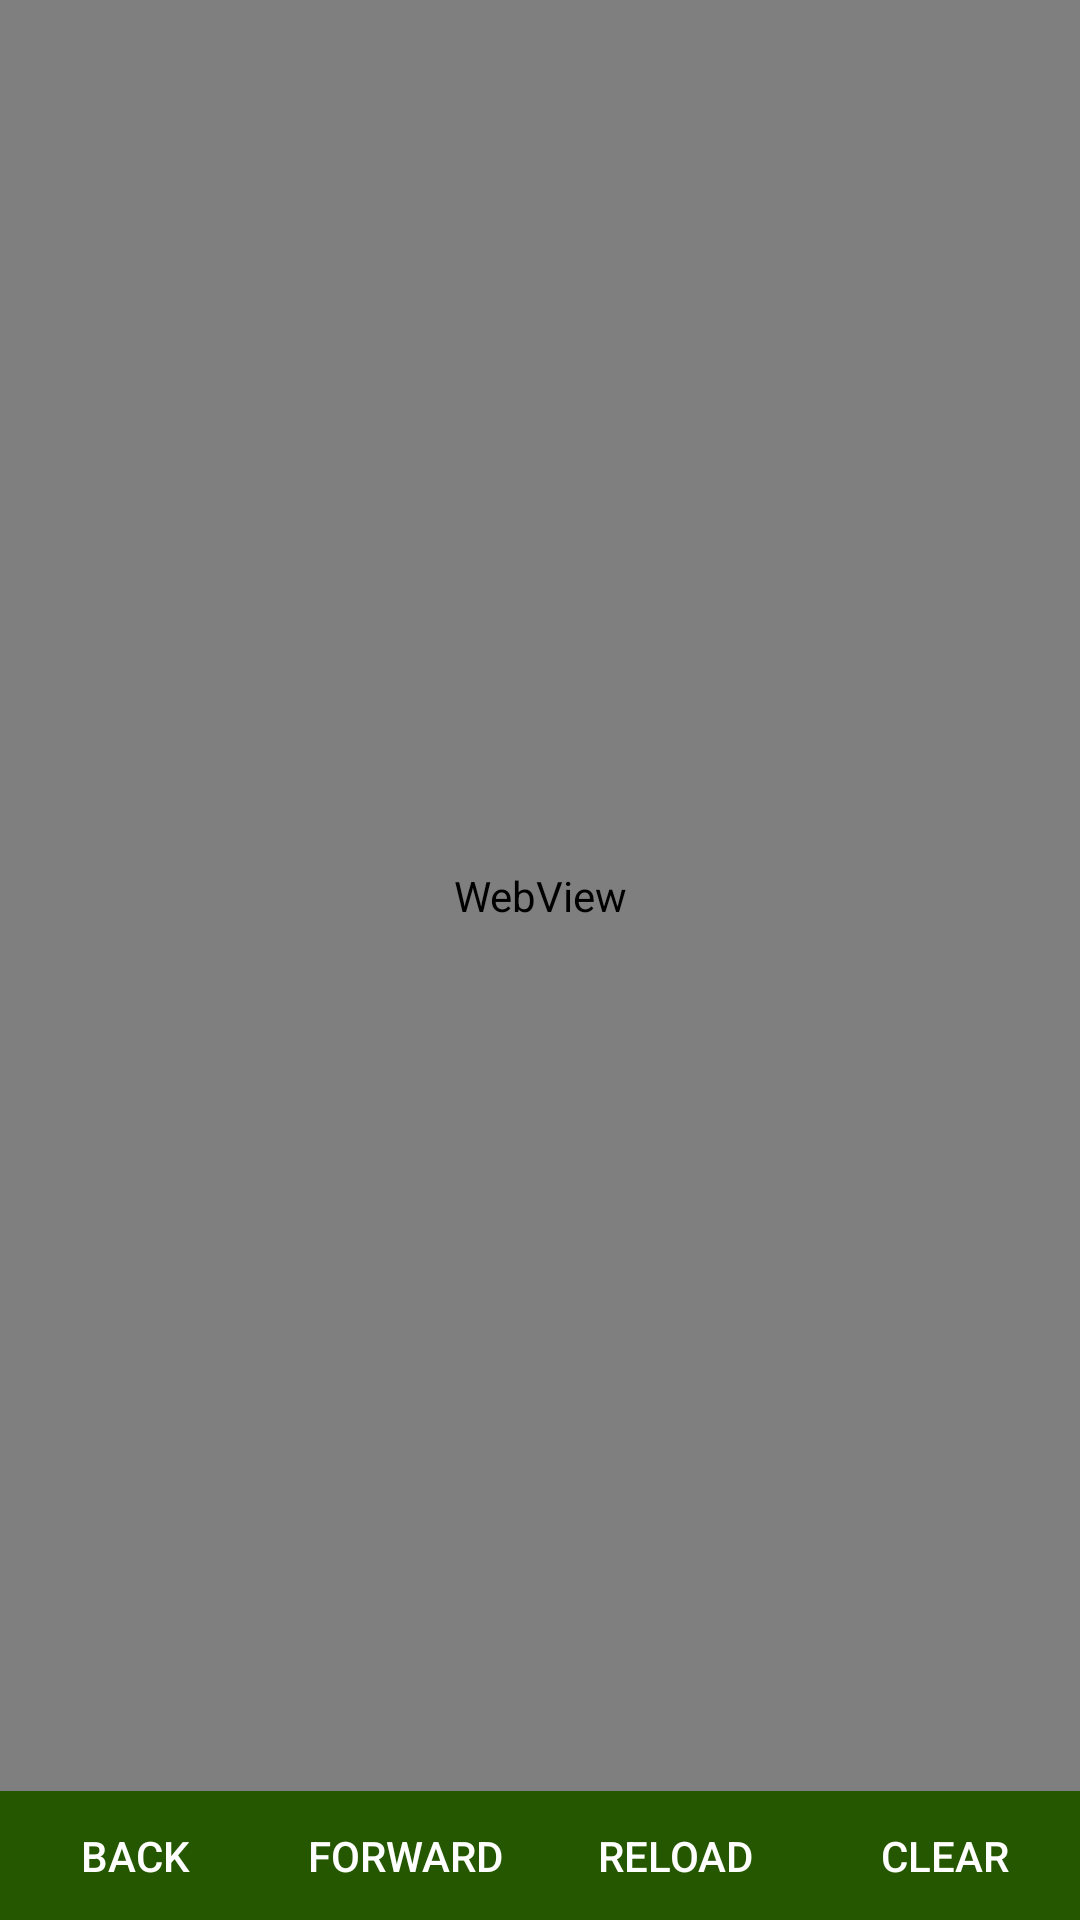

Layout XML and referenced resources for this Android screen:
<!-- AndroidManifest.xml: application theme AppTheme -->
<!-- res/layout/app_browser.xml -->
<?xml version="1.0" encoding="utf-8"?>
<LinearLayout xmlns:android="http://schemas.android.com/apk/res/android"
    xmlns:tools="http://schemas.android.com/tools"
    android:id="@+id/activity_browser"
    android:layout_width="match_parent"
    android:layout_height="match_parent"
    android:orientation="vertical"
    android:weightSum="1"
    tools:context="droidwindow.rainbow.com.droidwindow.AppBrowser">



    <WebView
        android:layout_weight="0.90"
        android:id="@+id/wv_brow"
        android:layout_width="match_parent"
        android:layout_height="match_parent">


        <ProgressBar
            style="?android:attr/progressBarStyle"
            android:layout_width="match_parent"
            android:layout_height="wrap_content"
            android:layout_x="3dp"
            android:layout_y="184dp"
            android:id="@+id/progressBar"
            android:layout_weight="0.10" />
    </WebView>

    <LinearLayout
        android:weightSum="1"
        android:layout_weight="0.10"
        android:id="@+id/ll_btns"
        android:orientation="horizontal"
        android:layout_width="match_parent"
        android:layout_height="wrap_content">

        <Button
            android:background="@color/colorPrimaryDark"
            android:textColor="@android:color/white"
            android:layout_weight="0.25"
            android:id="@+id/back"
            android:text="Back"
            android:layout_width="wrap_content"
            android:layout_height="wrap_content" />

        <Button
            android:background="@color/colorPrimaryDark"
            android:textColor="@android:color/white"
            android:layout_weight="0.25"
            android:id="@+id/forward"
            android:text="Forward"
            android:layout_width="wrap_content"
            android:layout_height="wrap_content" />

        <Button
            android:background="@color/colorPrimaryDark"
            android:textColor="@android:color/white"
            android:layout_weight="0.25"
            android:id="@+id/reload"
            android:text="Reload"
            android:layout_width="wrap_content"
            android:layout_height="wrap_content" />
        <Button
            android:background="@color/colorPrimaryDark"
            android:textColor="@android:color/white"
            android:layout_weight="0.25"
            android:id="@+id/clear"
            android:text="Clear"
            android:layout_width="wrap_content"
            android:layout_height="wrap_content" />
    </LinearLayout>


</LinearLayout>
<!-- resources referenced by this layout -->
<resources>
  <color name="colorPrimaryDark">#255700</color>
  <style name="AppTheme" parent="Theme.AppCompat.Light.DarkActionBar">
          
          <item name="colorPrimary">@color/colorPrimary</item>
          <item name="colorPrimaryDark">@color/colorPrimaryDark</item>
          <item name="colorAccent">@color/colorAccent</item>
      </style>
  <color name="colorPrimary">#255700</color>
  <color name="colorAccent">#FF4081</color>
</resources>
